Labelled photos from "Dataset_train_uniform_final", an image-classification folder in LeNPThuyVy/Campus-Integrity-Monitor. The possible labels are: non-uniform, uniform.

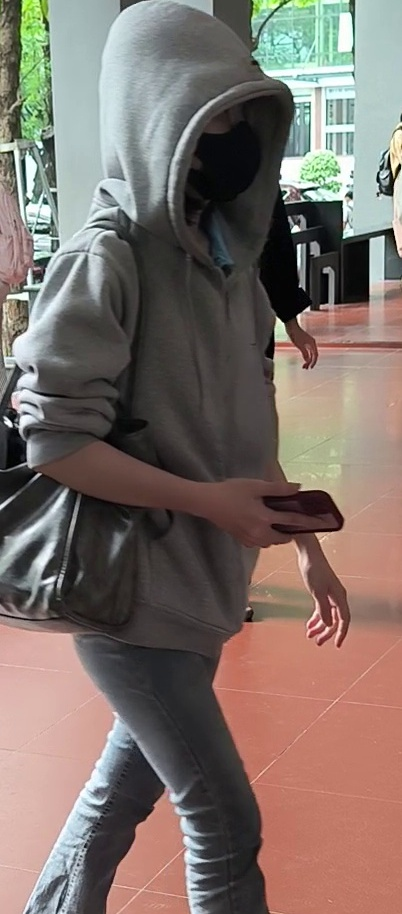
Label: non-uniform

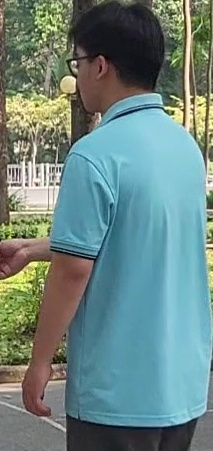
Label: uniform

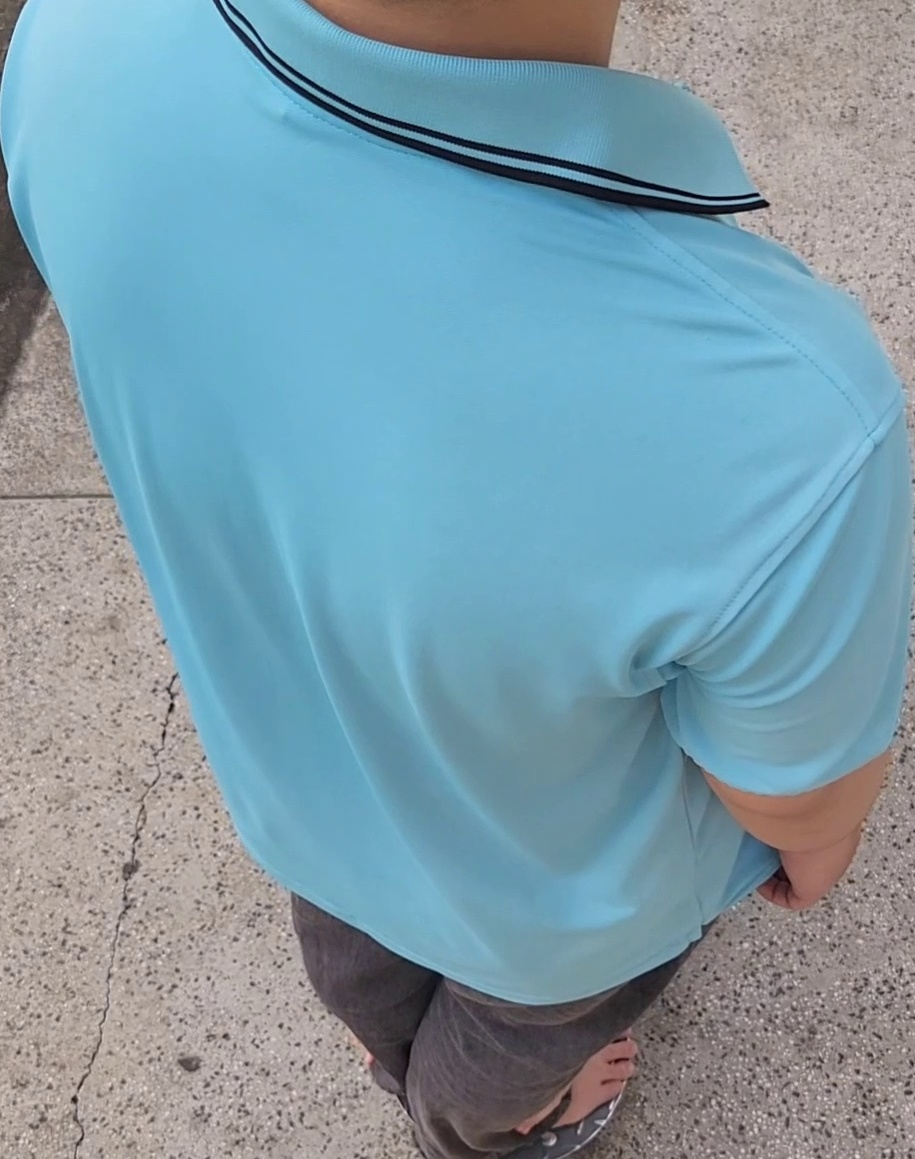
Label: uniform

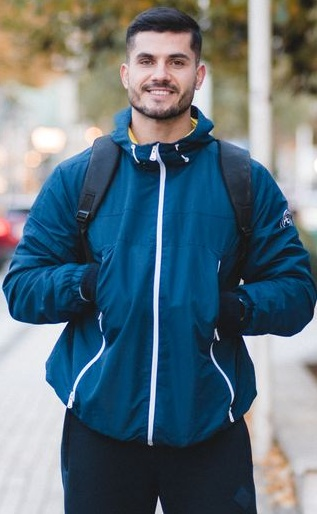
Label: non-uniform

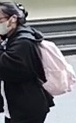
Label: non-uniform

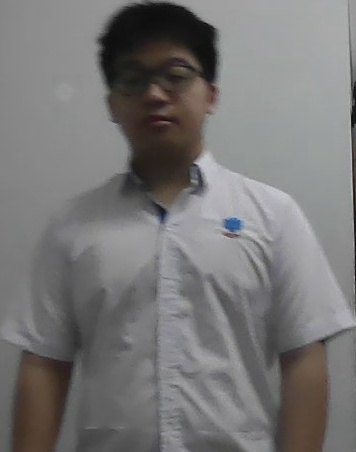
Label: uniform
